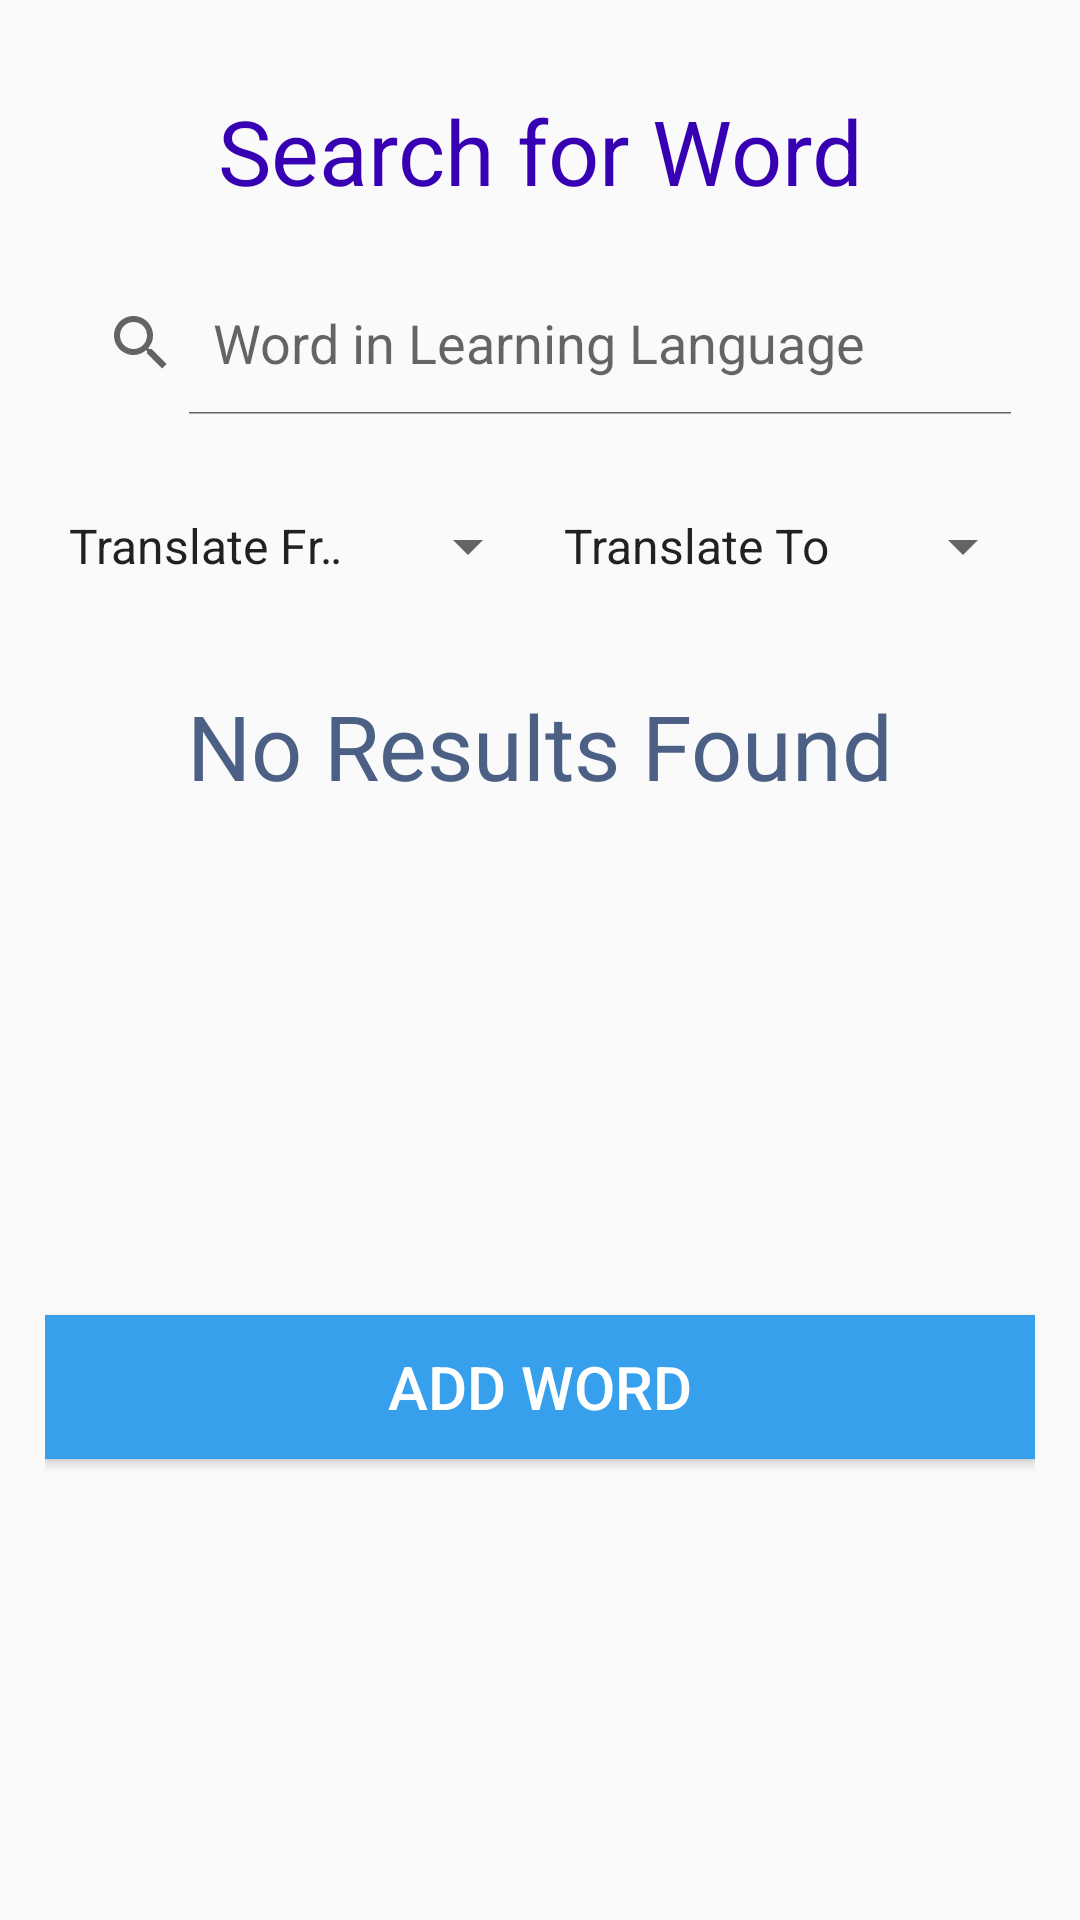

Reconstruct the res/layout file that produces this screen, plus the resources it refers to.
<!-- AndroidManifest.xml: application theme AppTheme -->
<!-- res/layout/search_word.xml -->
<?xml version="1.0" encoding="utf-8"?>
<RelativeLayout xmlns:android="http://schemas.android.com/apk/res/android"
    xmlns:app="http://schemas.android.com/apk/res-auto"
    xmlns:tools="http://schemas.android.com/tools"
    android:layout_width="match_parent"
    android:layout_height="match_parent"
    android:padding="15dp">

    <TextView
        android:id="@+id/searchTitle"
        android:layout_width="match_parent"
        android:layout_height="wrap_content"
        android:layout_alignParentTop="true"
        android:layout_centerHorizontal="true"
        android:layout_marginTop="15dp"
        android:text="@string/searchTitle"
        android:textAlignment="center"
        android:textColor="@color/design_default_color_primary_dark"
        android:textSize="30sp"
        />

    <SearchView
        android:id="@+id/nativeSearch"
        android:layout_width="match_parent"
        android:layout_height="wrap_content"
        android:layout_centerHorizontal="true"
        android:layout_marginTop="20dp"
        android:layout_below="@id/searchTitle"
        android:iconifiedByDefault="false"
        android:focusable="false"
        android:focusedByDefault="false"
        android:inputType="textAutoComplete"
        android:queryHint="@string/queryInLearning" />
    

    <Button
        android:id="@+id/resultButton"
        android:layout_width="match_parent"
        android:layout_height="wrap_content"
        android:layout_alignParentTop="true"
        android:layout_centerHorizontal="true"
        android:layout_marginTop="200dp"
        android:background="#003e4649"
        android:text=""
        android:textAlignment="center"
        android:textSize="30sp" />

    <TextView
        android:id="@+id/noResult"
        android:layout_width="match_parent"
        android:layout_height="wrap_content"
        android:layout_centerHorizontal="true"
        android:layout_below="@+id/nativeSearch"
        android:layout_marginTop="90dp"
        android:background="#003e4649"
        android:text="@string/noResults"
        android:textAlignment="center"
        android:textColor="@color/colorPrimaryDark"
        android:textSize="30sp" />


    <Button
        android:id="@+id/addWordButton"
        android:layout_width="match_parent"
        android:layout_height="wrap_content"
        android:layout_below="@+id/nativeSearch"
        android:layout_marginTop="300dp"
        android:background="@color/buttons"
        android:textSize="20sp"
        android:textAlignment="center"
        android:text="@string/addWord"
        android:textColor="@color/white"/>

    <LinearLayout
        android:layout_width="match_parent"
        android:layout_height="wrap_content"
        android:layout_alignParentTop="true"
        android:layout_centerHorizontal="true"
        android:layout_marginTop="155dp">

        <Spinner
            android:id="@+id/search_choose_preferred"
            android:layout_width="0dp"
            android:layout_height="wrap_content"
            android:layout_weight=".5"
            android:entries="@array/translateFrom">


        </Spinner>

        <Spinner
            android:id="@+id/search_choose_learning"
            android:layout_width="0dp"
            android:layout_height="wrap_content"
            android:layout_weight=".5"
            android:entries="@array/translateTo"></Spinner>
    </LinearLayout>


</RelativeLayout>
<!-- resources referenced by this layout -->
<resources>
  <string-array name="translateFrom">
          <item>Translate From</item>
          <item>English</item>
          <item>Spanish</item>
          <item>French</item>
      </string-array>
  <string-array name="translateTo">
          <item>Translate To</item>
          <item>English</item>
          <item>Spanish</item>
          <item>French</item>
      </string-array>
  <color name="buttons">#36A0ED</color>
  <color name="colorPrimaryDark">#4C6085</color>
  <color name="white">#FFFFFF</color>
  <string name="addWord">Add Word</string>
  <string name="noResults">No Results Found</string>
  <string name="queryInLearning">Word in Learning Language</string>
  <string name="searchTitle">Search for Word</string>
  <style name="AppTheme" parent="android:Theme.Material.Light.DarkActionBar">
          
          <item name="colorPrimary">@color/colorPrimary</item>
          <item name="colorPrimaryDark">@color/colorPrimaryDark</item>
          <item name="colorAccent">@color/colorAccent</item>
      </style>
  sdi
  <color name="colorPrimary">#36A0ED</color>
  <color name="colorAccent">#36F1CD</color>
</resources>
